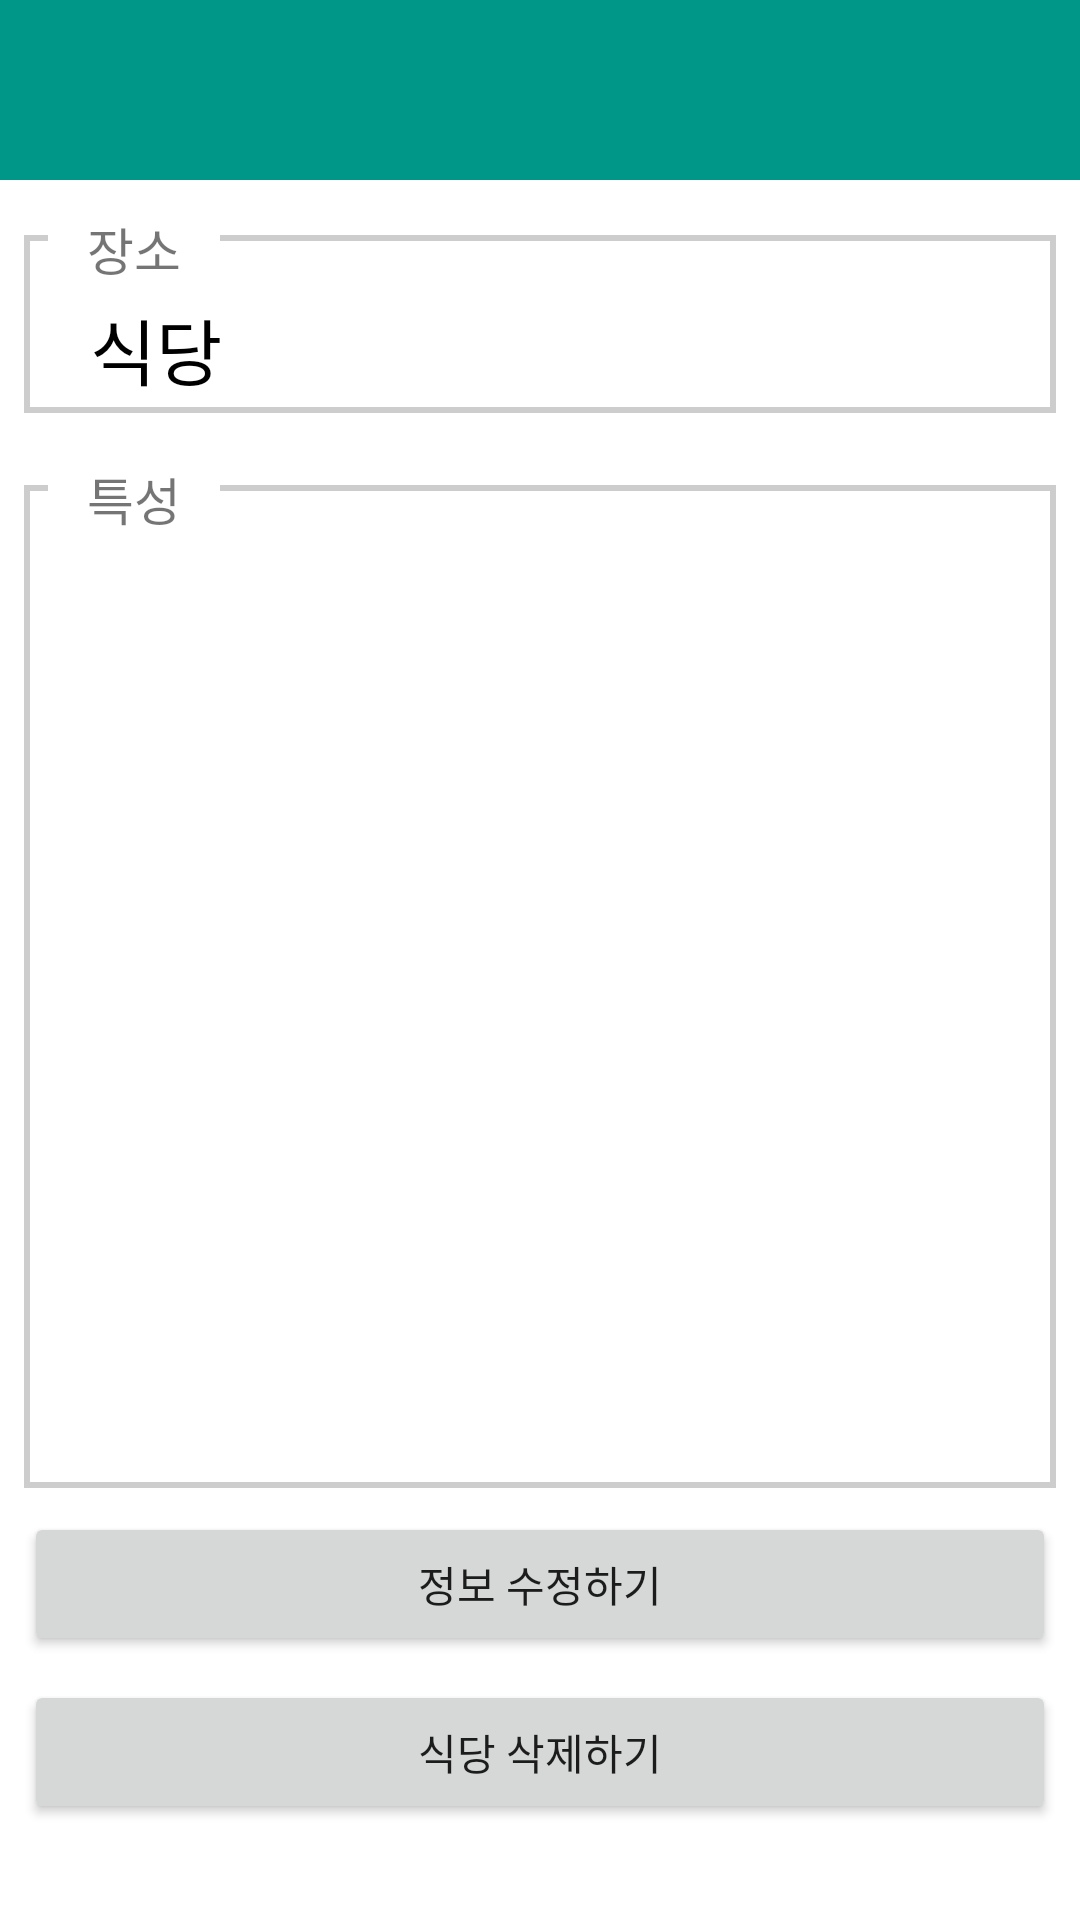

Android layout source for this screen:
<!-- AndroidManifest.xml: application theme AppTheme -->
<!-- res/layout/activity_restaurant_info.xml -->
<?xml version="1.0" encoding="utf-8"?>
<androidx.constraintlayout.widget.ConstraintLayout
  xmlns:android="http://schemas.android.com/apk/res/android"
  xmlns:app="http://schemas.android.com/apk/res-auto"
  xmlns:tools="http://schemas.android.com/tools"
  android:layout_width="match_parent"
  android:layout_height="match_parent"
  android:background="#FFFFFF"
  android:orientation="vertical">

  <TextView
    android:id="@+id/titleTextView"
    android:textStyle="bold"
    android:layout_width="match_parent"
    android:layout_height="60dp"
    android:background="#009688"
    android:gravity="fill_vertical"
    android:text=" "
    android:textColor="#FFFFFF"
    android:textSize="30dp"
    app:layout_constraintEnd_toEndOf="parent"
    app:layout_constraintHorizontal_bias="1.0"
    app:layout_constraintStart_toStartOf="parent"
    app:layout_constraintTop_toTopOf="parent"/>

  <FrameLayout
    android:layout_width="0dp"
    android:layout_height="0dp"
    android:layout_marginTop="8dp"
    android:layout_marginBottom="16dp"
    android:layout_marginStart="8dp"
    android:layout_marginEnd="8dp"
    android:background="@drawable/border"
    app:layout_constraintBottom_toTopOf="@+id/guideline14"
    app:layout_constraintEnd_toEndOf="parent"
    app:layout_constraintStart_toStartOf="parent"
    app:layout_constraintTop_toTopOf="@+id/guideline13">>
    <TextView
      android:id="@+id/locationTextView"
      android:layout_width="match_parent"
      android:layout_height="match_parent"
      android:layout_margin="4dp"
      android:ems="18"
      android:gravity="bottom"
      android:inputType="text"
      android:text="   식당"
      android:textColor="#000000"
      android:textSize="24sp"/>
  </FrameLayout>

  <ListView
    android:id="@+id/infoListView"
    android:layout_width="0dp"
    android:layout_height="0dp"
    android:layout_marginTop="8dp"
    android:layout_marginBottom="8dp"
    android:layout_marginStart="8dp"
    android:layout_marginEnd="8dp"
    android:paddingTop="3dp"
    android:background="@drawable/border"
    app:layout_constraintBottom_toTopOf="@+id/modifyButton"
    app:layout_constraintEnd_toEndOf="parent"
    app:layout_constraintStart_toStartOf="parent"
    app:layout_constraintTop_toTopOf="@+id/guideline14"/>
  <TextView
    android:id="@+id/textView15"
    android:layout_width="0dp"
    android:layout_height="wrap_content"
    android:layout_marginStart="16dp"
    android:layout_alignParentTop="true"
    android:background="#ffffff"
    android:gravity="left"
    android:text="   장소   "
    android:textSize="17sp"
    app:layout_constraintStart_toStartOf="parent"
    app:layout_constraintTop_toTopOf="@+id/guideline13"/>

  <Button
    android:id="@+id/modifyButton"
    android:layout_width="match_parent"
    android:layout_height="wrap_content"
    android:layout_marginBottom="8dp"
    android:layout_marginStart="8dp"
    android:layout_marginEnd="8dp"
    android:text="정보 수정하기"
    app:layout_constraintBottom_toTopOf="@+id/deleteButton"
    app:layout_constraintEnd_toEndOf="parent"
    app:layout_constraintStart_toStartOf="parent"/>
  <Button
    android:id="@+id/deleteButton"
    android:layout_width="match_parent"
    android:layout_height="wrap_content"
    android:layout_marginBottom="32dp"
    android:layout_marginStart="8dp"
    android:layout_marginEnd="8dp"
    android:text="식당 삭제하기"
    app:layout_constraintBottom_toBottomOf="parent"
    app:layout_constraintEnd_toEndOf="parent"
    app:layout_constraintHorizontal_bias="1.0"
    app:layout_constraintStart_toStartOf="parent"/>
  <androidx.constraintlayout.widget.Guideline
    android:id="@+id/guideline13"
    android:layout_width="wrap_content"
    android:layout_height="wrap_content"
    android:orientation="horizontal"
    app:layout_constraintGuide_percent="0.11"/>
  <androidx.constraintlayout.widget.Guideline
    android:id="@+id/guideline14"
    android:layout_width="wrap_content"
    android:layout_height="wrap_content"
    android:orientation="horizontal"
    app:layout_constraintGuide_percent="0.24"/>
  <TextView
    android:id="@+id/textView5"
    android:layout_width="0dp"
    android:layout_height="wrap_content"
    android:layout_marginStart="16dp"
    android:layout_alignParentTop="true"
    android:background="#ffffff"
    android:gravity="left"
    android:text="   특성   "
    android:textSize="17sp"
    app:layout_constraintStart_toStartOf="parent"
    app:layout_constraintTop_toTopOf="@+id/guideline14"/>

</androidx.constraintlayout.widget.ConstraintLayout>
<!-- resources referenced by this layout -->
<resources>
  <!-- drawable border (drawable) -->
  <?xml version="1.0" encoding="utf-8"?>
  <shape xmlns:android="http://schemas.android.com/apk/res/android"
    android:shape="rectangle" >
    <stroke
      android:width="2dp"
      android:color="#cdcdcd" />
  </shape>
  <style name="AppTheme" parent="Theme.AppCompat.Light.DarkActionBar">
          
          <item name="colorPrimary">@color/colorPrimary</item>
          <item name="colorPrimaryDark">@color/colorPrimaryDark</item>
          <item name="colorAccent">@color/colorAccent</item>
      </style>
  <!-- not gathered from this repository: default colours our renderer supplied (Android Studio template values) -->
  <color name="colorPrimary">#FF6200EE</color>
  <color name="colorPrimaryDark">#FF3700B3</color>
  <color name="colorAccent">#FF03DAC5</color>
</resources>
